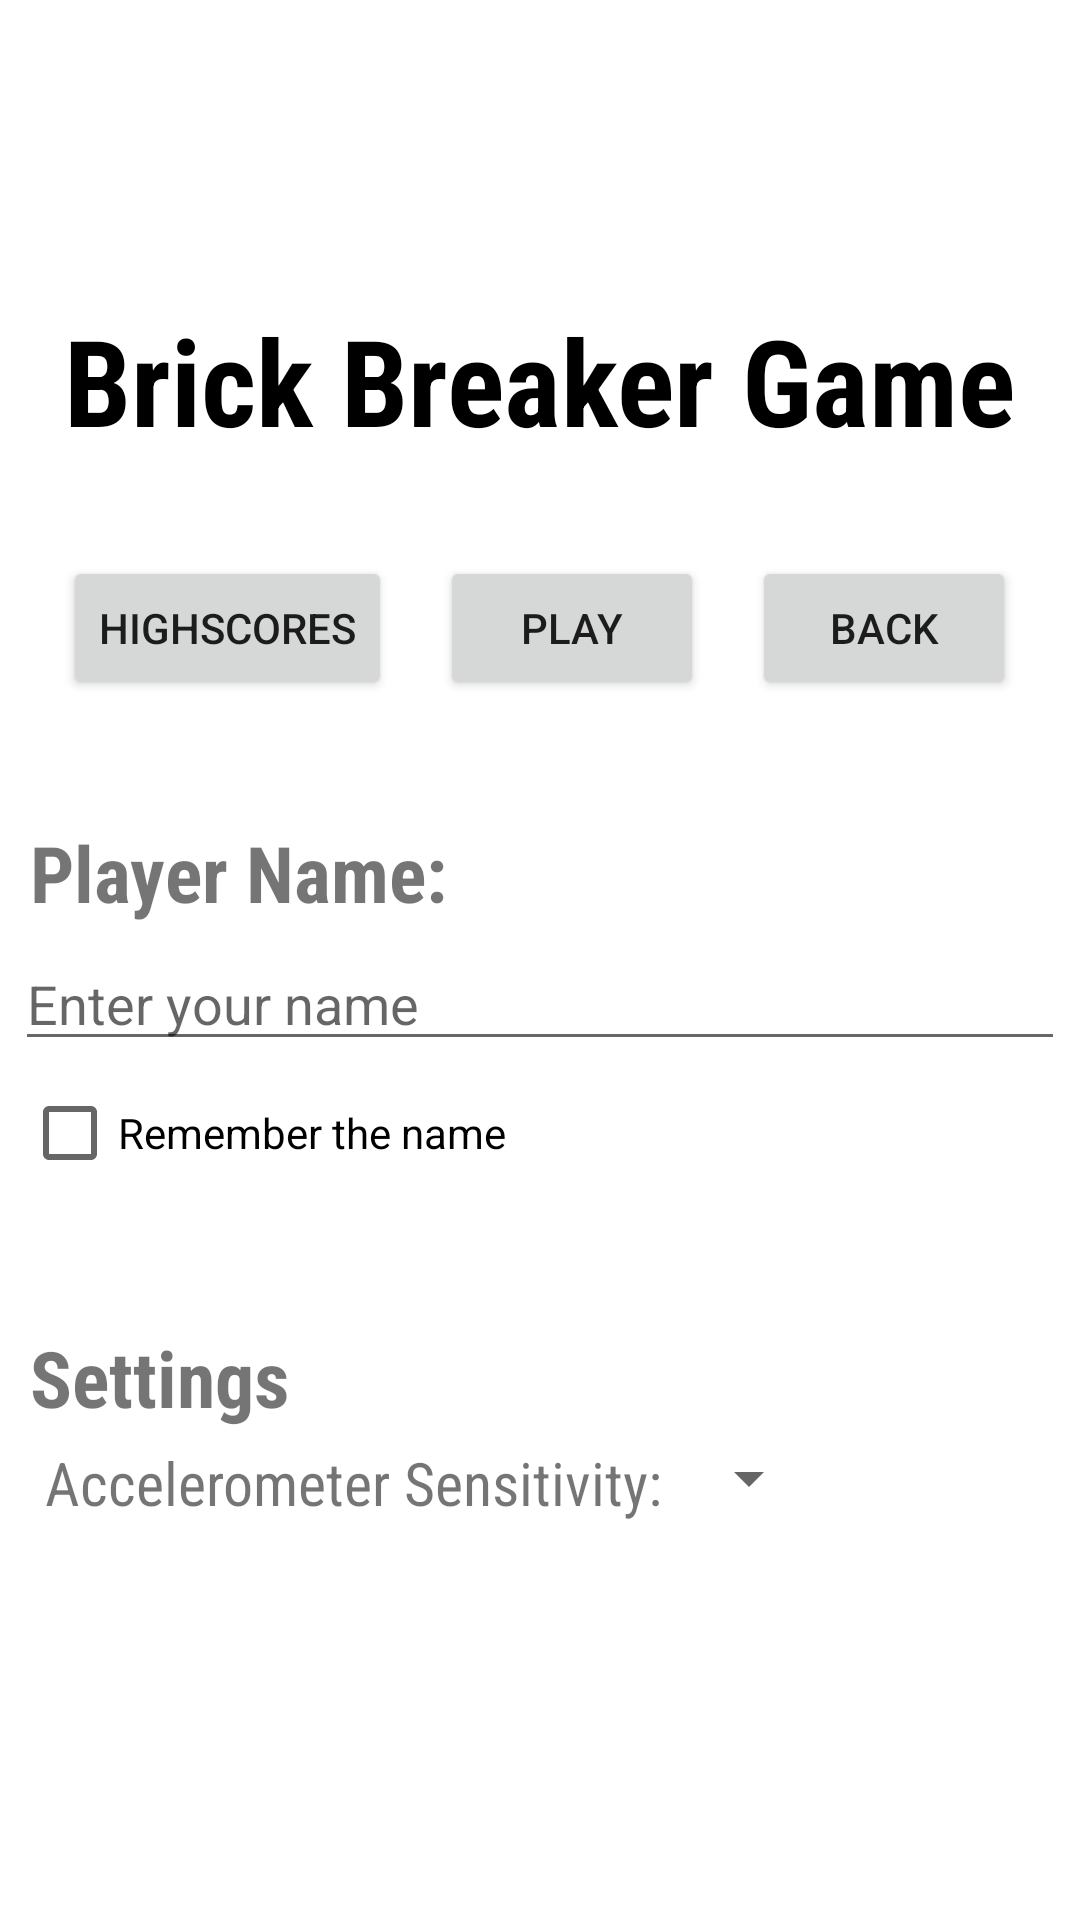

Reconstruct the res/layout file that produces this screen, plus the resources it refers to.
<!-- AndroidManifest.xml: application theme Theme.BrickBreakerGame -->
<!-- res/layout/activity_main.xml -->
<?xml version="1.0" encoding="utf-8"?>
<LinearLayout xmlns:android="http://schemas.android.com/apk/res/android"
    android:orientation="vertical"
    android:layout_width="match_parent"
    android:layout_height="match_parent"
    android:gravity="center">

    
    <TextView
        android:id="@+id/heading"
        android:layout_width="wrap_content"
        android:layout_height="wrap_content"
        android:text="Brick Breaker Game"
        android:textSize="40sp"
        android:textColor="@android:color/black"
        android:layout_marginBottom="32dp"
        android:fontFamily="sans-serif-condensed"
        android:textStyle="bold"/>


    
    <LinearLayout
        android:layout_width="wrap_content"
        android:layout_height="wrap_content"
        android:orientation="horizontal">

        
        <Button
            android:id="@+id/highScoresButton"
            android:layout_width="wrap_content"
            android:layout_height="wrap_content"
            android:text="HighScores"/>

        
        <Button
            android:id="@+id/playButton"
            android:layout_width="wrap_content"
            android:layout_height="wrap_content"
            android:text="Play"
            android:layout_marginLeft="16dp"/>

        
        <Button
            android:id="@+id/backButton"
            android:layout_width="wrap_content"
            android:layout_height="wrap_content"
            android:text="Back"
            android:layout_marginStart="16dp"/>


    </LinearLayout>

    <TextView
        android:id="@+id/nameFieldLabel"
        android:layout_width="wrap_content"
        android:layout_height="wrap_content"
        android:text="Player Name:"
        android:textSize="26sp"
        android:layout_marginTop="40dp"
        android:layout_marginBottom="4dp"
        android:layout_marginStart="10dp"
        android:fontFamily="sans-serif-condensed"
        android:layout_gravity="start"
        android:textStyle="bold"/>

    
    <EditText
        android:id="@+id/nameField"
        android:layout_width="match_parent"
        android:layout_height="wrap_content"
        android:hint="Enter your name"
        android:layout_marginStart="5dp"
        android:layout_marginEnd="5dp"
        android:inputType="text"/>

    <CheckBox
        android:id="@+id/checkBox"
        android:layout_width="match_parent"
        android:layout_height="wrap_content"
        android:layout_marginStart="5dp"
        android:text="Remember the name" />

    <TextView
        android:layout_width="wrap_content"
        android:layout_height="wrap_content"
        android:text="Settings"
        android:textSize="26sp"
        android:layout_marginTop="40dp"
        android:layout_marginBottom="4dp"
        android:layout_marginStart="10dp"
        android:fontFamily="sans-serif-condensed"
        android:layout_gravity="start"
        android:textStyle="bold"/>

    <LinearLayout
        android:layout_width="match_parent"
        android:layout_height="wrap_content"
        android:orientation="horizontal"
        android:layout_marginStart="10dp">
        <TextView
            android:layout_width="wrap_content"
            android:layout_height="wrap_content"
            android:textSize="20sp"
            android:text="Accelerometer Sensitivity: "
            android:fontFamily="sans-serif-condensed" />
        <Spinner
            android:id="@+id/spinner"
            android:layout_width="wrap_content"
            android:layout_height="wrap_content" />
    </LinearLayout>

    
    <LinearLayout
        android:id="@+id/panel"
        android:layout_width="match_parent"
        android:layout_height="wrap_content"
        android:orientation="vertical"
        android:layout_marginTop="32dp"/>

</LinearLayout>
<!-- resources referenced by this layout -->
<resources>
  <style name="Theme.BrickBreakerGame" parent="Theme.MaterialComponents.DayNight.NoActionBar">
          
          <item name="colorPrimary">@color/purple_500</item>
          <item name="colorPrimaryVariant">@color/purple_700</item>
          <item name="colorOnPrimary">@color/white</item>
          
          <item name="colorSecondary">@color/teal_200</item>
          <item name="colorSecondaryVariant">@color/teal_700</item>
          <item name="colorOnSecondary">@color/black</item>
          
          <item name="android:statusBarColor">?attr/colorPrimaryVariant</item>
          
      </style>
  <!-- not gathered from this repository: default colours our renderer supplied (Android Studio template values) -->
  <color name="purple_500">#FF6200EE</color>
  <color name="purple_700">#FF3700B3</color>
  <color name="teal_200">#FF03DAC5</color>
  <color name="teal_700">#FF018786</color>
  <color name="black">#FF000000</color>
  <color name="white">#FFFFFFFF</color>
</resources>
